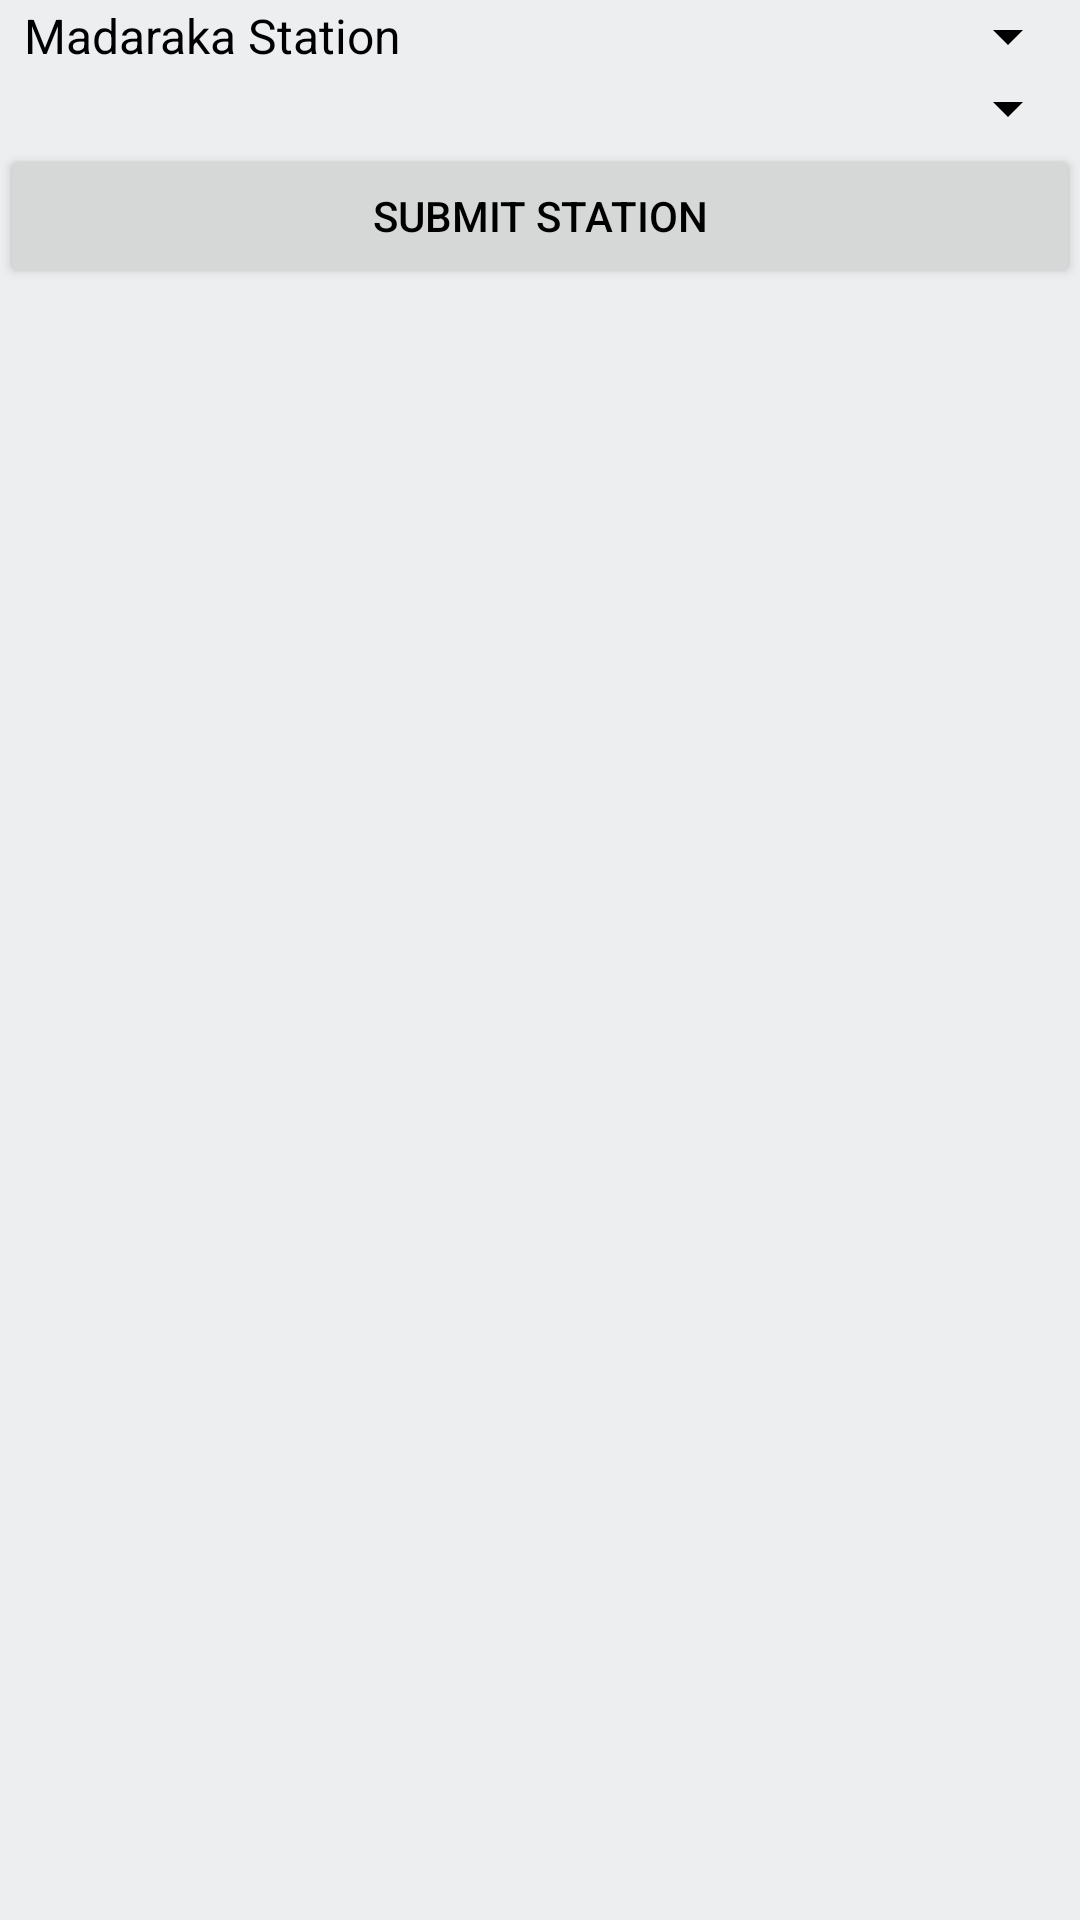

Produce the Android XML layout that renders to this screen, including the resource entries it uses.
<!-- AndroidManifest.xml: application theme AppTheme -->
<!-- res/layout/activity_stations.xml -->
<?xml version="1.0" encoding="utf-8"?>
<LinearLayout xmlns:android="http://schemas.android.com/apk/res/android"
    xmlns:tools="http://schemas.android.com/tools"
    android:layout_width="fill_parent"
    android:layout_height="fill_parent"
    android:background="@color/material_blue_grey_50"
    android:orientation="vertical">

    <Spinner
        android:id="@+id/spinnerStation"
        android:layout_width="match_parent"
        android:layout_height="wrap_content"
        android:entries="@array/stationList"
        android:prompt="@string/station_prompt"
        android:popupBackground="@color/Text"/>

    <Spinner
        android:id="@+id/spinnerSub"
        android:layout_width="match_parent"
        android:layout_height="wrap_content"
        android:popupBackground="@color/Text"/>


    <Button
        android:id="@+id/station"
        android:layout_width="match_parent"
        android:layout_height="wrap_content"
        android:text="@string/submitStation"
        android:textColor="@color/Text" />

</LinearLayout>
<!-- resources referenced by this layout -->
<resources>
  <string-array name="stationList">
          <item>Madaraka Station</item>
          <item>Mariakani Station</item>
          <item>Kikuyu Station</item>
          <item>Mombasa Station</item>
          <item>Mtitio-Andei Station</item>
      </string-array>
  <color name="Text">#000000</color>
  <color name="material_blue_grey_50">#eceef0</color>
  <string name="station_prompt">Choose a station</string>
  <string name="submitStation">Submit Station</string>
  <style name="AppTheme" parent="Theme.AppCompat.Light.DarkActionBar">
          
          <item name="colorPrimary">@color/colorPrimary</item>
          <item name="colorPrimaryDark">@color/colorPrimaryDark</item>
          <item name="colorAccent">@color/colorAccent</item>
          <item name="android:textColor">@color/Text</item>
          <item name="android:textColorHint">@color/Text</item>
          <item name="colorControlNormal">@color/Text</item>
          <item name="colorControlActivated">@color/Text</item>
  
      </style>
  <color name="colorPrimary">#51d8c7</color>
  <color name="colorPrimaryDark">#0297a7</color>
  <color name="colorAccent">#FFFFFF</color>
</resources>
